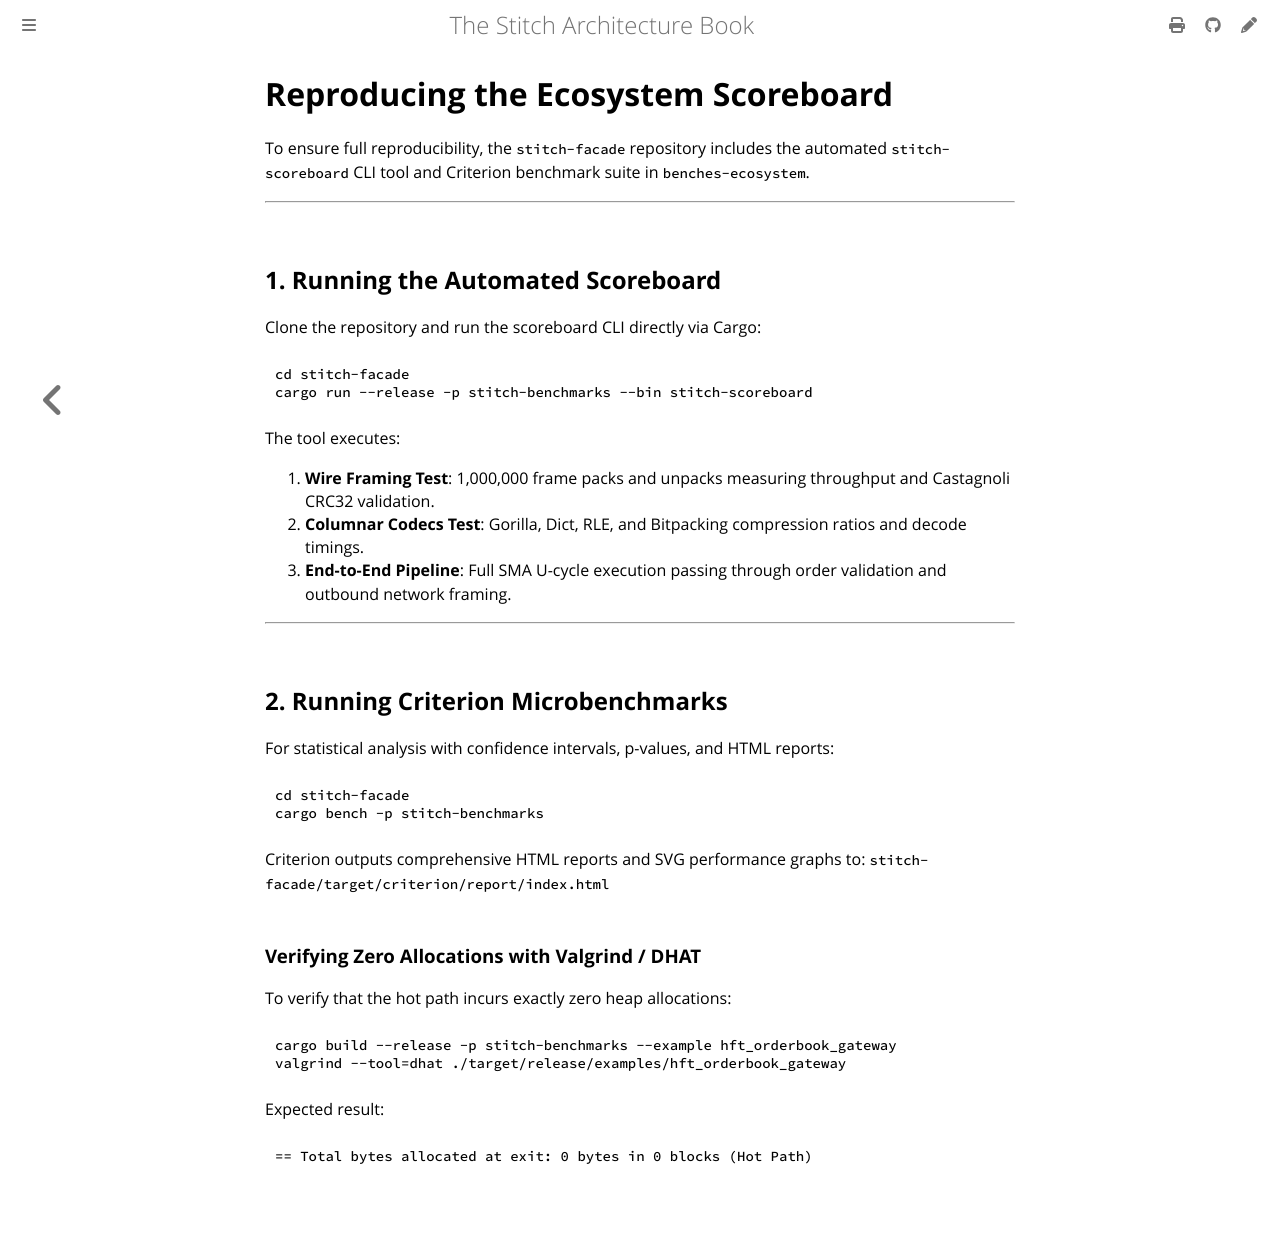

repository: stitch-rs/stitch · page: benchmarks/reproducing.html · generator: mdbook

# Reproducing the Ecosystem Scoreboard

To ensure full reproducibility, the `stitch-facade` repository includes the automated `stitch-scoreboard` CLI tool and Criterion benchmark suite in `benches-ecosystem`.

---

## 1. Running the Automated Scoreboard

Clone the repository and run the scoreboard CLI directly via Cargo:

```bash
cd stitch-facade
cargo run --release -p stitch-benchmarks --bin stitch-scoreboard
```

The tool executes:

1. **Wire Framing Test**: 1,000,000 frame packs and unpacks measuring throughput and Castagnoli CRC32 validation.
2. **Columnar Codecs Test**: Gorilla, Dict, RLE, and Bitpacking compression ratios and decode timings.
3. **End-to-End Pipeline**: Full SMA U-cycle execution passing through order validation and outbound network framing.

---

## 2. Running Criterion Microbenchmarks

For statistical analysis with confidence intervals, p-values, and HTML reports:

```bash
cd stitch-facade
cargo bench -p stitch-benchmarks
```

Criterion outputs comprehensive HTML reports and SVG performance graphs to:
`stitch-facade/target/criterion/report/index.html`

### Verifying Zero Allocations with Valgrind / DHAT

To verify that the hot path incurs exactly zero heap allocations:

```bash
cargo build --release -p stitch-benchmarks --example hft_orderbook_gateway
valgrind --tool=dhat ./target/release/examples/hft_orderbook_gateway
```

Expected result:

```text
== Total bytes allocated at exit: 0 bytes in 0 blocks (Hot Path)
```
